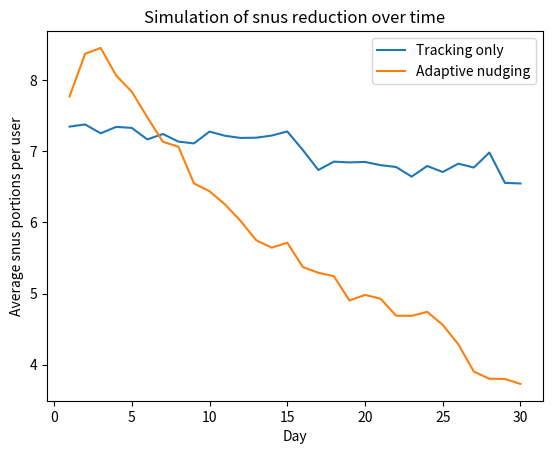
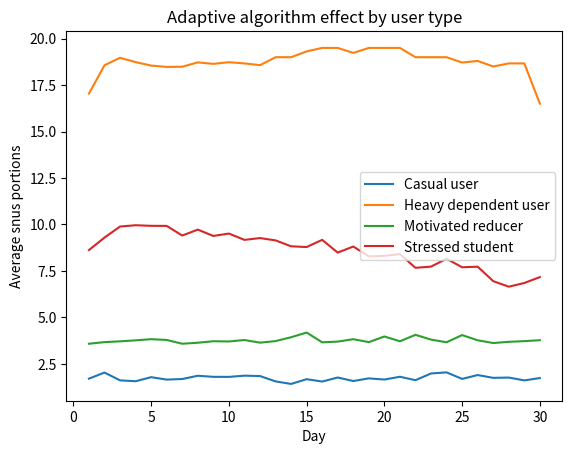

These charts were generated, in order, by the following Python code:
import random
import numpy as np
import pandas as pd
import matplotlib.pyplot as plt


# -----------------------------
# 1. Nudge options / interventions
# -----------------------------

NUDGES = [
    "delay_challenge",
    "breathing_exercise",
    "walk",
    "drink_water",
    "ai_coach_message",
    "social_support",
    "educational_reminder"
]

REWARD = {
    "skip": 2,
    "delay": 1,
    "use": 0,
    "ignore": -1
}


# -----------------------------
# 2. User profiles
# -----------------------------

USER_TYPES = {
    "Motivated reducer": {
        "baseline_use": (5, 9),
        "motivation": (0.7, 1.0),
        "addiction": (0.3, 0.6),
        "stress": (0.2, 0.5),
        "adherence": (0.7, 1.0)
    },
    "Stressed student": {
        "baseline_use": (6, 11),
        "motivation": (0.4, 0.8),
        "addiction": (0.4, 0.8),
        "stress": (0.7, 1.0),
        "adherence": (0.4, 0.8)
    },
    "Heavy dependent user": {
        "baseline_use": (10, 16),
        "motivation": (0.3, 0.7),
        "addiction": (0.8, 1.0),
        "stress": (0.5, 0.9),
        "adherence": (0.3, 0.7)
    },
    "Casual user": {
        "baseline_use": (2, 6),
        "motivation": (0.5, 0.9),
        "addiction": (0.2, 0.5),
        "stress": (0.2, 0.6),
        "adherence": (0.5, 0.9)
    }
}


class User:
    def __init__(self, user_type):
        profile = USER_TYPES[user_type]

        self.user_type = user_type
        self.baseline_use = random.randint(*profile["baseline_use"])
        self.motivation = random.uniform(*profile["motivation"])
        self.addiction = random.uniform(*profile["addiction"])
        self.stress = random.uniform(*profile["stress"])
        self.adherence = random.uniform(*profile["adherence"])

        self.fatigue = 0.0
        self.active = True

        # Estimated value of each nudge.
        # This is the simple reinforcement learning / bandit part.
        self.nudge_values = {nudge: 0.0 for nudge in NUDGES}
        self.nudge_counts = {nudge: 0 for nudge in NUDGES}

    def predict_risk(self):
        """
        Risk prediction:
        Higher addiction, stress, and fatigue increase risk.
        Higher motivation lowers risk.
        """
        risk = (
            0.45 * self.addiction +
            0.35 * self.stress +
            0.20 * self.fatigue -
            0.30 * self.motivation
        )

        return max(0.0, min(1.0, risk))

    def choose_nudge(self, context):
        """
        Hybrid recommender:
        1. Knowledge-based rule
        2. Reinforcement learning/bandit personalization
        """

        # Knowledge-based recommendation
        if context == "stress":
            preferred = "breathing_exercise"
        elif context == "boredom":
            preferred = "walk"
        elif context == "after_meal":
            preferred = "delay_challenge"
        elif context == "social":
            preferred = "social_support"
        else:
            preferred = "ai_coach_message"

        # Exploration: sometimes try random nudges
        if random.random() < 0.20:
            return random.choice(NUDGES)

        # Exploitation: choose best known nudge, but boost knowledge-based suggestion
        scores = self.nudge_values.copy()
        scores[preferred] += 0.3

        return max(scores, key=scores.get)

    def respond_to_nudge(self, risk, nudge):
        """
        Simulates user response:
        skip / delay / use / ignore
        """

        # Probability that the user engages with the nudge
        engage_probability = self.adherence - self.fatigue

        if random.random() > engage_probability:
            return "ignore"

        # Nudge effectiveness depends on motivation and addiction
        nudge_quality = {
            "delay_challenge": 0.55,
            "breathing_exercise": 0.45,
            "walk": 0.50,
            "drink_water": 0.35,
            "ai_coach_message": 0.50,
            "social_support": 0.55,
            "educational_reminder": 0.30
        }

        success_probability = (
            nudge_quality[nudge] * self.motivation * (1 - self.addiction * 0.5)
        )

        # High risk makes success harder
        success_probability -= risk * 0.15
        success_probability = max(0.05, min(0.90, success_probability))

        r = random.random()

        if r < success_probability:
            return "skip"
        elif r < success_probability + 0.25:
            return "delay"
        else:
            return "use"

    def update_learning(self, nudge, response):
        """
        Reinforcement learning update:
        Nudges that get better outcomes become more likely later.
        """

        reward = REWARD[response]

        self.nudge_counts[nudge] += 1
        count = self.nudge_counts[nudge]

        old_value = self.nudge_values[nudge]
        new_value = old_value + (reward - old_value) / count

        self.nudge_values[nudge] = new_value

    def update_feedback_loops(self, response):
        """
        Positive and negative feedback loops.
        """

        if response in ["skip", "delay"]:
            # Positive feedback loop:
            # success increases self-efficacy/motivation
            self.motivation = min(1.0, self.motivation + 0.015)
            self.fatigue = max(0.0, self.fatigue - 0.01)

        elif response == "ignore":
            # Negative feedback loop:
            # too many ignored reminders increase fatigue
            self.fatigue = min(1.0, self.fatigue + 0.04)

        elif response == "use":
            # Avoid shame, but motivation may slightly decrease
            self.motivation = max(0.0, self.motivation - 0.005)

    def check_dropout(self):
        """
        Dropout happens when fatigue is high and motivation is low.
        """

        dropout_probability = 0.005 + 0.08 * self.fatigue + 0.04 * (1 - self.motivation)

        if random.random() < dropout_probability:
            self.active = False


# -----------------------------
# 3. Simulation
# -----------------------------

def simulate(n_users=200, days=30, algorithm=True):
    users = []

    user_type_names = list(USER_TYPES.keys())

    for _ in range(n_users):
        user_type = random.choice(user_type_names)
        users.append(User(user_type))

    results = []

    contexts = ["stress", "boredom", "after_meal", "social", "study"]

    for day in range(1, days + 1):
        for user_id, user in enumerate(users):

            if not user.active:
                results.append({
                    "day": day,
                    "user_id": user_id,
                    "user_type": user.user_type,
                    "active": False,
                    "snus_used": np.nan,
                    "nudges_sent": 0,
                    "skips": 0,
                    "delays": 0,
                    "ignores": 0
                })
                continue

            daily_cravings = int(
                user.baseline_use *
                (0.8 + user.stress * 0.5 + user.addiction * 0.4)
            )

            snus_used = 0
            nudges_sent = 0
            skips = 0
            delays = 0
            ignores = 0

            for _ in range(daily_cravings):
                context = random.choice(contexts)
                risk = user.predict_risk()

                # Tracking-only baseline
                if not algorithm:
                    use_probability = 0.45 + 0.40 * user.addiction + 0.20 * user.stress - 0.25 * user.motivation
                    use_probability = max(0.05, min(0.95, use_probability))

                    if random.random() < use_probability:
                        snus_used += 1

                    continue

                # Algorithmic support condition
                if risk < 0.35:
                    # Low risk: no interruption
                    use_probability = 0.35 + 0.35 * user.addiction
                    if random.random() < use_probability:
                        snus_used += 1

                elif risk < 0.65:
                    # Medium risk: light nudge
                    nudges_sent += 1
                    nudge = user.choose_nudge(context)
                    response = user.respond_to_nudge(risk, nudge)
                    user.update_learning(nudge, response)
                    user.update_feedback_loops(response)

                    if response == "skip":
                        skips += 1
                    elif response == "delay":
                        delays += 1
                    elif response == "ignore":
                        ignores += 1
                        snus_used += 1
                    else:
                        snus_used += 1

                else:
                    # High risk: JITAI intervention
                    nudges_sent += 1
                    nudge = user.choose_nudge(context)
                    response = user.respond_to_nudge(risk, nudge)
                    user.update_learning(nudge, response)
                    user.update_feedback_loops(response)

                    if response == "skip":
                        skips += 1
                    elif response == "delay":
                        delays += 1
                    elif response == "ignore":
                        ignores += 1
                        snus_used += 1
                    else:
                        snus_used += 1

            user.check_dropout()

            results.append({
                "day": day,
                "user_id": user_id,
                "user_type": user.user_type,
                "active": user.active,
                "snus_used": snus_used,
                "nudges_sent": nudges_sent,
                "skips": skips,
                "delays": delays,
                "ignores": ignores
            })

    return pd.DataFrame(results)


# -----------------------------
# 4. Run simulation
# -----------------------------

baseline = simulate(n_users=300, days=30, algorithm=False)
adaptive = simulate(n_users=300, days=30, algorithm=True)


# -----------------------------
# 5. Quantitative evaluation
# -----------------------------

def summarize(df, name):
    active_df = df[df["active"] == True]

    avg_day_1 = active_df[active_df["day"] == 1]["snus_used"].mean()
    avg_day_30 = active_df[active_df["day"] == 30]["snus_used"].mean()

    reduction = ((avg_day_1 - avg_day_30) / avg_day_1) * 100

    dropout_rate = 1 - (df[df["day"] == 30]["active"].mean())

    print(f"\n{name}")
    print("-" * 40)
    print(f"Average snus use day 1:  {avg_day_1:.2f}")
    print(f"Average snus use day 30: {avg_day_30:.2f}")
    print(f"Reduction:               {reduction:.1f}%")
    print(f"Dropout rate:            {dropout_rate:.1%}")

    if "nudges_sent" in df.columns:
        print(f"Average nudges per user per day: {active_df['nudges_sent'].mean():.2f}")
        print(f"Average skips per user per day:  {active_df['skips'].mean():.2f}")
        print(f"Average delays per user per day: {active_df['delays'].mean():.2f}")
        print(f"Average ignores per user per day:{active_df['ignores'].mean():.2f}")


summarize(baseline, "Tracking-only baseline")
summarize(adaptive, "Adaptive JITAI + recommender algorithm")


# -----------------------------
# 6. Plot results
# -----------------------------

baseline_daily = baseline.groupby("day")["snus_used"].mean()
adaptive_daily = adaptive.groupby("day")["snus_used"].mean()

plt.figure()
plt.plot(baseline_daily.index, baseline_daily.values, label="Tracking only")
plt.plot(adaptive_daily.index, adaptive_daily.values, label="Adaptive nudging")
plt.xlabel("Day")
plt.ylabel("Average snus portions per user")
plt.title("Simulation of snus reduction over time")
plt.legend()
plt.show()


# By user type
adaptive_by_type = adaptive.groupby(["day", "user_type"])["snus_used"].mean().reset_index()

plt.figure()
for user_type in adaptive_by_type["user_type"].unique():
    subset = adaptive_by_type[adaptive_by_type["user_type"] == user_type]
    plt.plot(subset["day"], subset["snus_used"], label=user_type)

plt.xlabel("Day")
plt.ylabel("Average snus portions")
plt.title("Adaptive algorithm effect by user type")
plt.legend()
plt.show()
